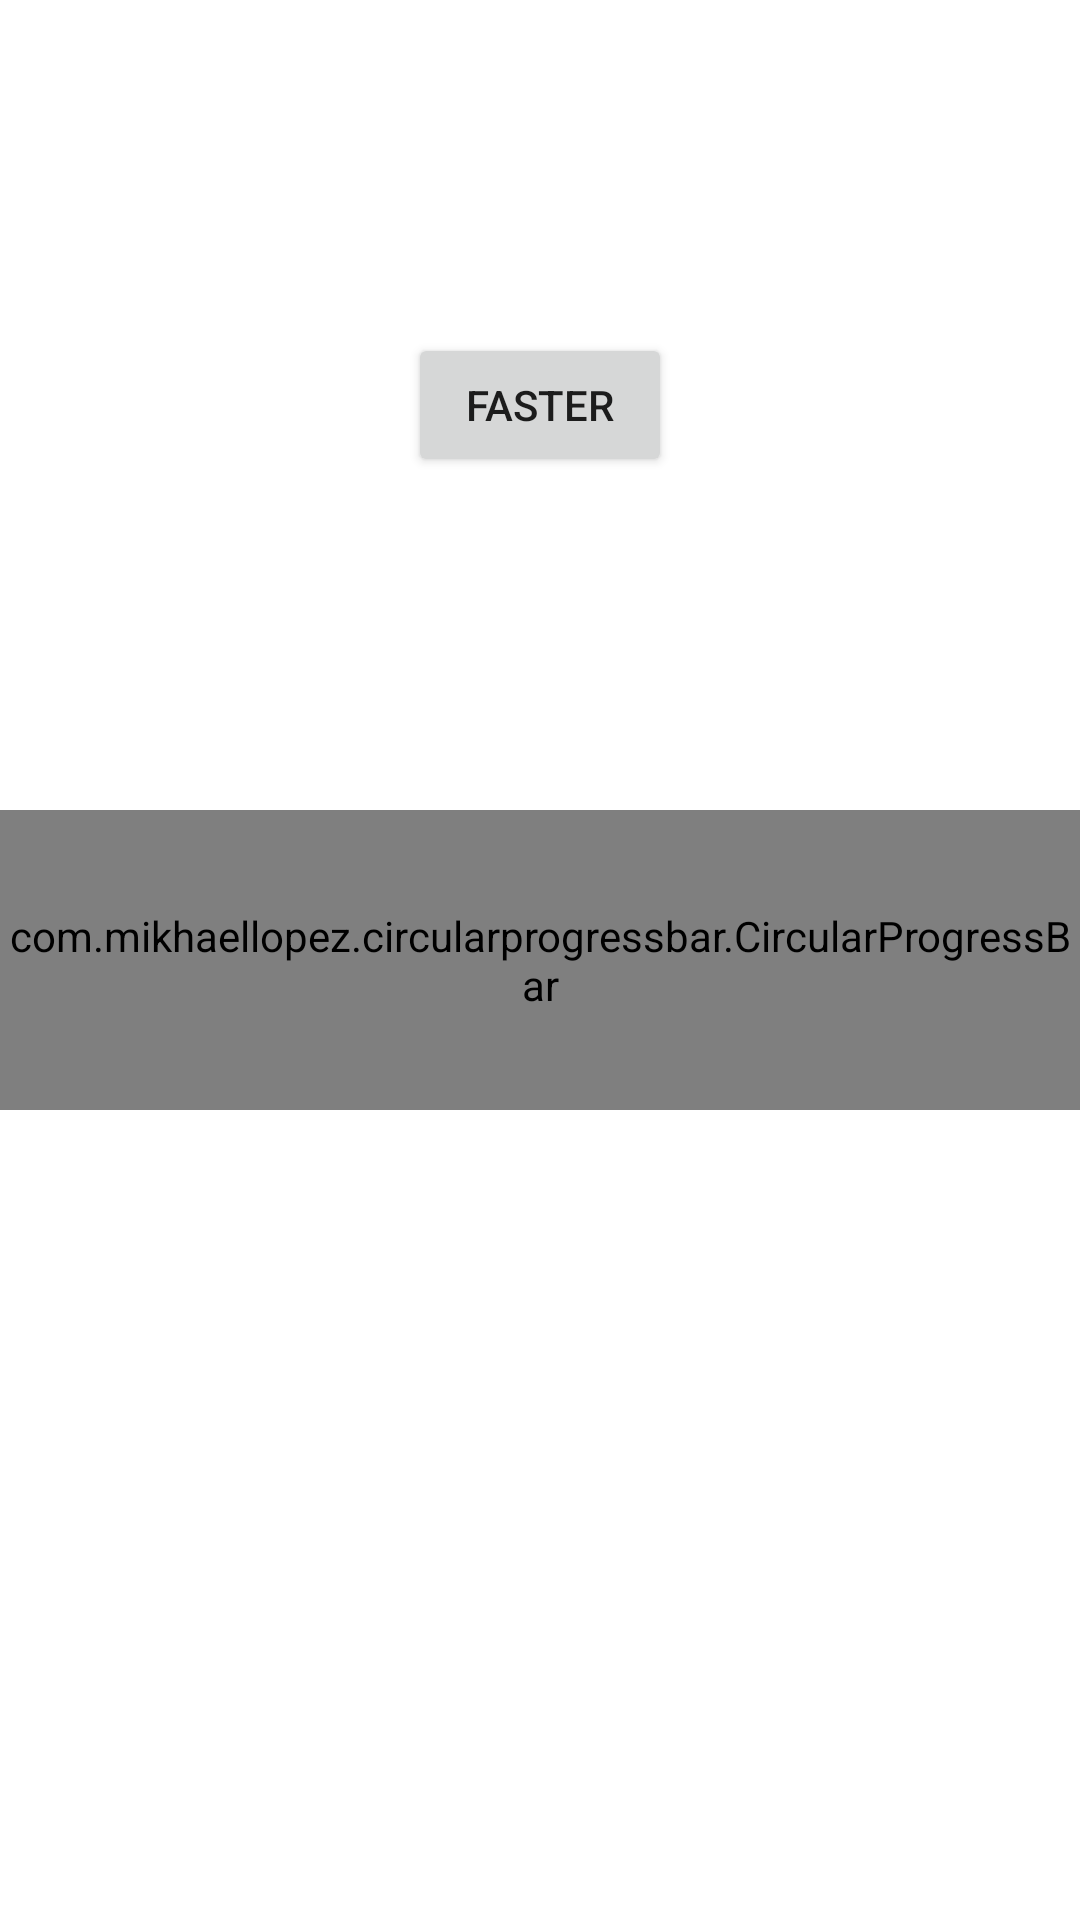

Here is an Android app screen rendered from its layout file. Give the layout XML and the strings, colors and styles it references.
<!-- AndroidManifest.xml: application theme Theme.Catty -->
<!-- res/layout/activity_main.xml -->
<?xml version="1.0" encoding="utf-8"?>
<layout xmlns:android="http://schemas.android.com/apk/res/android"
    xmlns:app="http://schemas.android.com/apk/res-auto"
    xmlns:tools="http://schemas.android.com/tools">

    <data>

    </data>

    <androidx.constraintlayout.widget.ConstraintLayout
        android:layout_width="match_parent"
        android:layout_height="match_parent"
        tools:context=".MainActivity">

        <Button
            android:id="@+id/bn_faster"
            android:text="Faster"
            android:layout_width="wrap_content"
            android:layout_height="wrap_content"
            app:layout_constraintBottom_toTopOf="@+id/rv"
            app:layout_constraintEnd_toEndOf="parent"
            app:layout_constraintStart_toStartOf="parent"
            app:layout_constraintTop_toTopOf="parent" />

        <androidx.recyclerview.widget.RecyclerView
            android:id="@+id/rv"
            android:layout_width="match_parent"
            android:layout_height="100dp"
            tools:listitem="@layout/item_food"
            app:layout_constraintBottom_toBottomOf="parent"
            app:layout_constraintEnd_toEndOf="parent"
            app:layout_constraintStart_toStartOf="parent"
            app:layout_constraintTop_toTopOf="parent"/>

        <com.mikhaellopez.circularprogressbar.CircularProgressBar
            android:layout_width="wrap_content"
            app:cpb_background_progressbar_width="5dp"
            app:cpb_background_progressbar_color="#ED0606"
            android:layout_height="100dp"
            app:layout_constraintBottom_toBottomOf="parent"
            app:layout_constraintEnd_toEndOf="parent"
            app:layout_constraintStart_toStartOf="parent"
            app:layout_constraintTop_toTopOf="parent">

        </com.mikhaellopez.circularprogressbar.CircularProgressBar>

    </androidx.constraintlayout.widget.ConstraintLayout>
</layout>
<!-- res/layout/item_food.xml (included above) -->
<?xml version="1.0" encoding="utf-8"?>
<layout xmlns:android="http://schemas.android.com/apk/res/android"
    xmlns:app="http://schemas.android.com/apk/res-auto"
    xmlns:tools="http://schemas.android.com/tools">

    <data>

    </data>

    <androidx.constraintlayout.widget.ConstraintLayout
        android:layout_width="90dp"
        android:layout_marginLeft="10dp"
        android:layout_marginRight="10dp"
        android:layout_height="90dp">

        <ImageView
            android:id="@+id/iv_food"
            android:layout_width="35dp"
            android:layout_height="35dp"
            app:layout_constraintBottom_toBottomOf="parent"
            app:layout_constraintEnd_toEndOf="parent"
            app:layout_constraintStart_toStartOf="parent"
            app:layout_constraintTop_toTopOf="parent"
            tools:src="@drawable/potato" />

        <TextView
            android:id="@+id/tv_number"
            android:layout_width="wrap_content"
            android:layout_height="wrap_content"
            app:layout_constraintBottom_toBottomOf="parent"
            app:layout_constraintEnd_toEndOf="parent"
            app:layout_constraintStart_toStartOf="parent">
        </TextView>


    </androidx.constraintlayout.widget.ConstraintLayout>
</layout>
<!-- resources referenced by this layout -->
<resources>
  <style name="Theme.Catty" parent="Theme.MaterialComponents.DayNight.DarkActionBar">
          
          <item name="colorPrimary">@color/black</item>
          <item name="colorPrimaryVariant">@color/black</item>
          <item name="colorOnPrimary">@color/white</item>
          
          <item name="colorSecondary">@color/teal_200</item>
          <item name="colorSecondaryVariant">@color/teal_700</item>
          <item name="colorOnSecondary">@color/black</item>
          
          <item name="android:statusBarColor" tools:targetApi="l">?attr/colorPrimaryVariant</item>
          
      </style>
  <!-- not gathered from this repository: default colours our renderer supplied (Android Studio template values) -->
  <color name="teal_200">#FF03DAC5</color>
  <color name="teal_700">#FF018786</color>
  <color name="black">#FF000000</color>
  <color name="white">#FFFFFFFF</color>
</resources>
